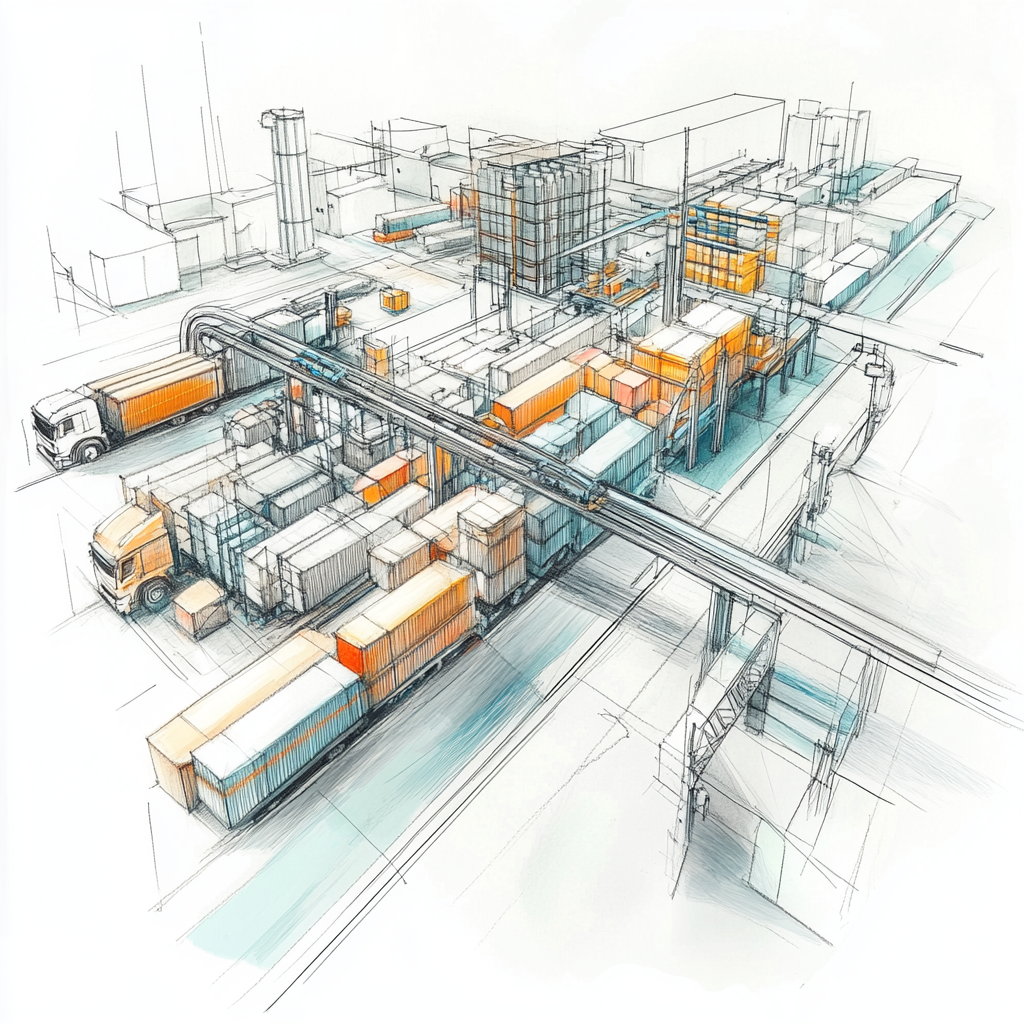
Generation parameters embedded in this image by Midjourney (PNG 'Description' text chunk):
Conceptual pencil drawing illustration with selective color accents for 'Centralized First Mile Logistics Optimization', representing logistics networks, route planning, and vendor-to-warehouse assignment concepts through abstract visual elements, drawn in a refined pencil style with soft, subtle color enhancements and no written text --v 6.1 Job ID: 603877bc-75cb-48a9-abca-a37fb651282c